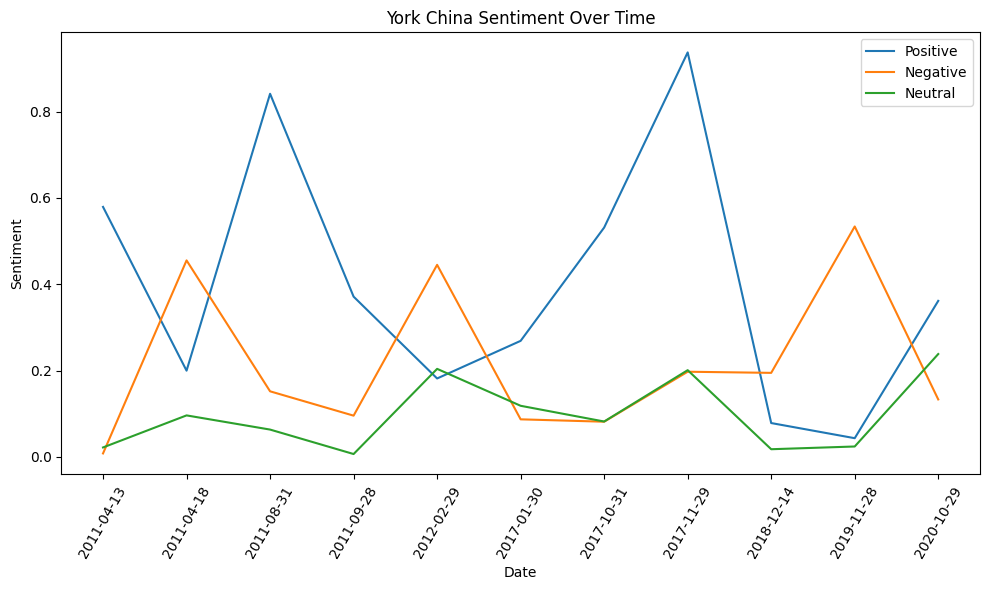

Source data for this figure (header and first rows):
, school, date, txt_file, matching_text, matching_links, positive, negative, neutral
20, York, 2011-04-13, journal_data/txt/York/2011_04_13.txt, ['Nicholas Maronese\nEditor-in-Chief\nYo…, ['https://www.excal.on.ca/uncategorized/…, 0.5793, 0.008059, 0.0219
22, York, 2011-04-18, journal_data/txt/York/2011_04_18.txt, ['News Department\nA picture of Liu, tak…, ['https://www.excal.on.ca/uncategorized/…, 0.1998, 0.4554, 0.09617
31, York, 2011-08-31, journal_data/txt/York/2011_08_31.txt, ['Hufsa Tahir\nContributor\nThe monument…, ['https://www.excal.on.ca/uncategorized/…, 0.8414, 0.152, 0.06332
32, York, 2011-09-28, journal_data/txt/York/2011_09_28.txt, [' York University Community Newspaper \…, ['https://www.excal.on.ca/uncategorized/…, 0.3714, 0.09559, 0.006648
45, York, 2012-02-29, journal_data/txt/York/2012_02_29.txt, ['Damian Mangat\nStaff writer\nShe could…, ['https://www.excal.on.ca/arts/2012/02/2…, 0.1817, 0.4451, 0.204
165, York, 2017-01-30, journal_data/txt/York/2017_01_30.txt, [' York University Community Newspaper \…, ['https://www.excal.on.ca/uncategorized/…, 0.2689, 0.08706, 0.1184
183, York, 2017-10-31, journal_data/txt/York/2017_10_31.txt, [' York University Community Newspaper \…, ['https://www.excal.on.ca/health/2017/10…, 0.5315, 0.08156, 0.082
185, York, 2017-11-29, journal_data/txt/York/2017_11_29.txt, [' York University Community Newspaper \…, ['https://www.excal.on.ca/arts/2017/11/2…, 0.9373, 0.1974, 0.201
211, York, 2018-12-14, journal_data/txt/York/2018_12_14.txt, ['\xa0\nDylan Stoll | Copy Editor\nFeatu…, ['https://www.excal.on.ca/uncategorized/…, 0.07845, 0.1947, 0.01779
228, York, 2019-11-28, journal_data/txt/York/2019_11_28.txt, [' York University Community Newspaper \…, ['https://www.excal.on.ca/uncategorized/…, 0.04335, 0.534, 0.02412
247, York, 2020-10-29, journal_data/txt/York/2020_10_29.txt, ["LSD, less commonly known as lysergic a…, ['https://www.excal.on.ca/health/2020/10…, 0.3616, 0.1332, 0.2384
